Photos from the image-classification dataset "split_data" in the GitHub repository mdtajuddin809/palm-Leaf-Disease-Detection. Its 4 classes are: boron deficiency, healthy, kalium, nitrogen deficiency.

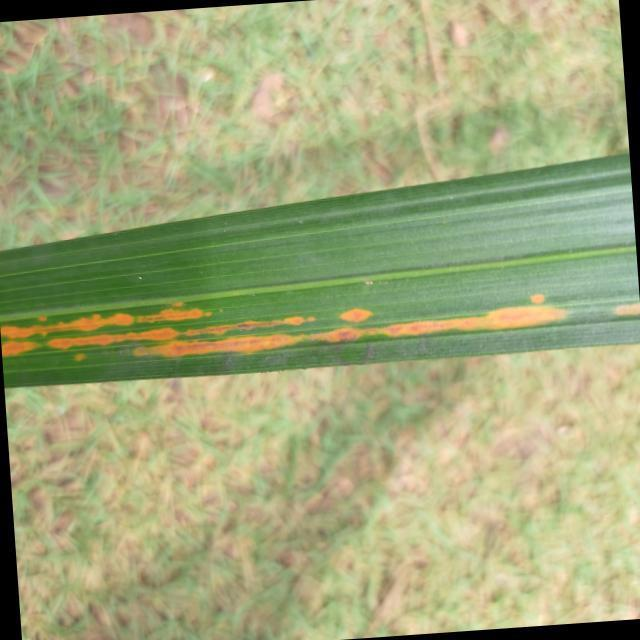
Label: kalium

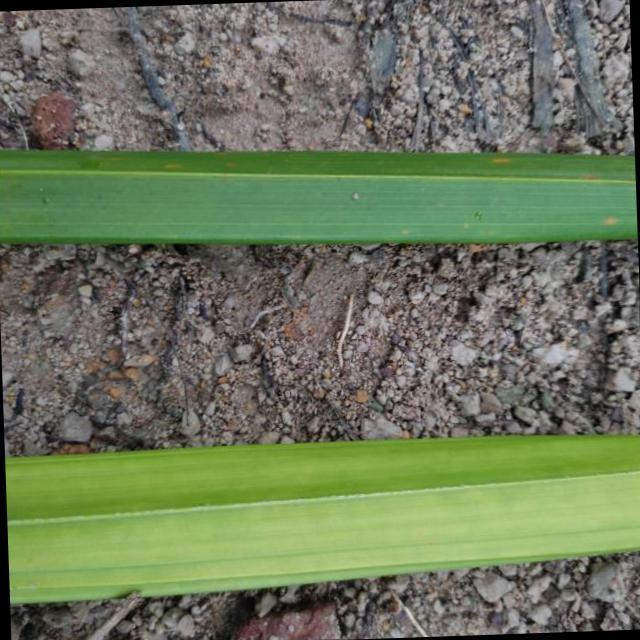
Label: nitrogen deficiency

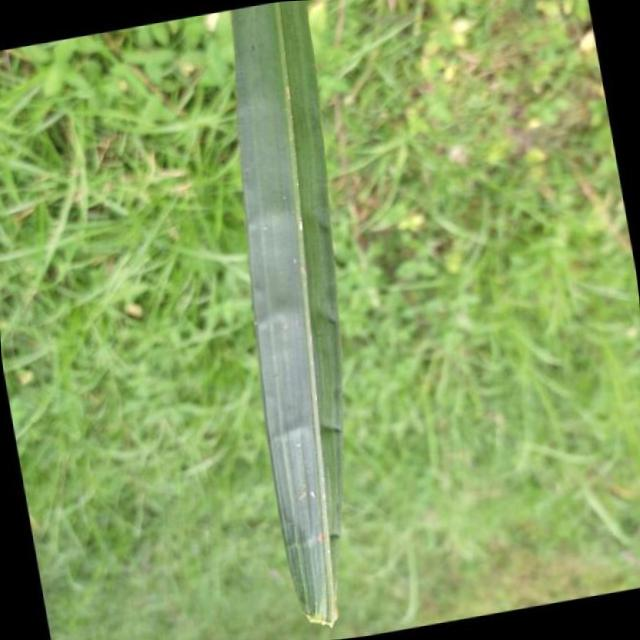
Label: boron deficiency

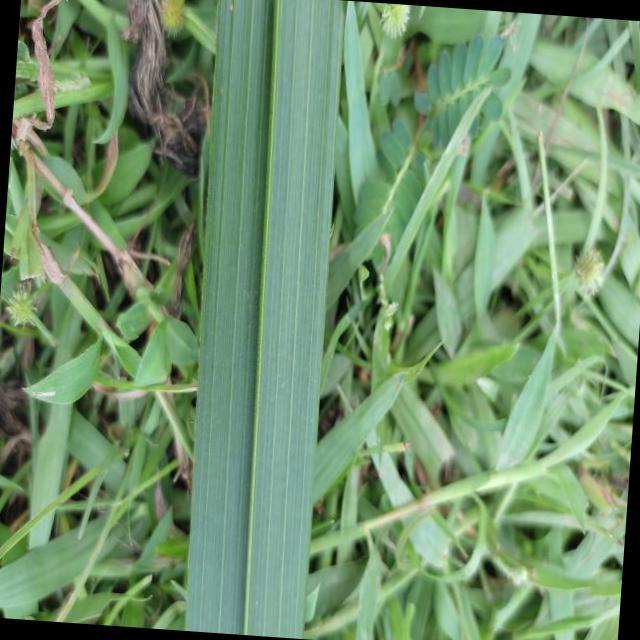
Label: healthy

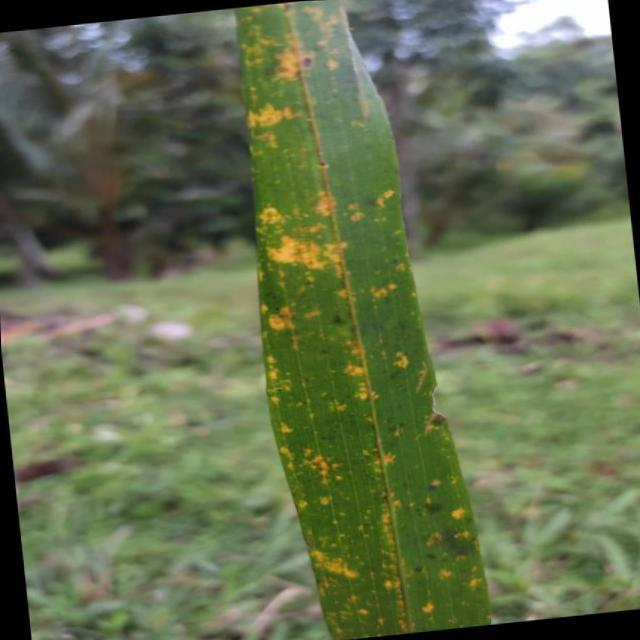
Label: kalium

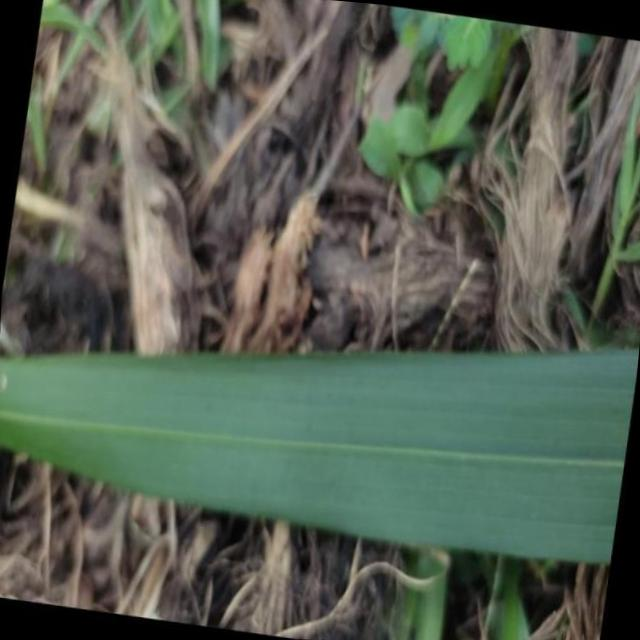
Label: healthy
